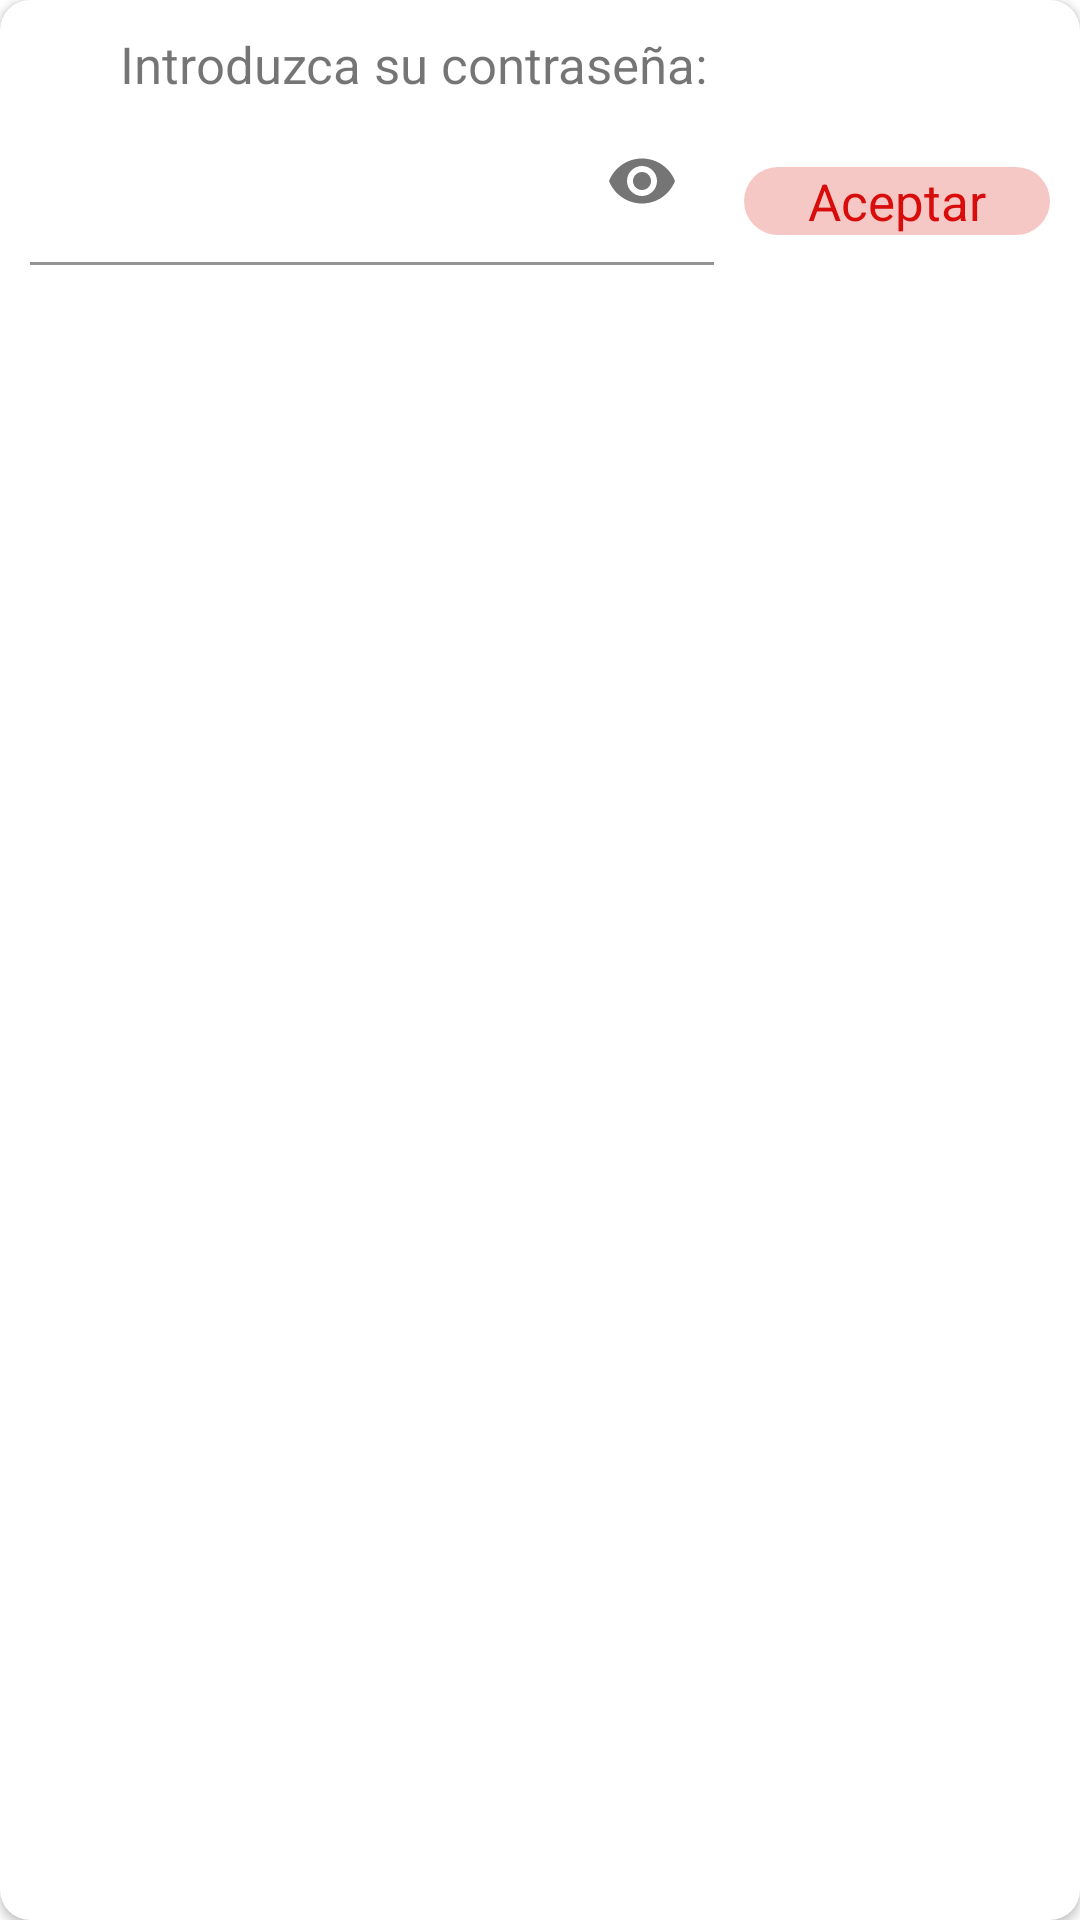

This screen was rendered from an Android layout file. Write that file and the resources it references.
<!-- AndroidManifest.xml: application theme Theme.ElEmperadorVedado.NoActionBar -->
<!-- res/layout/li_contrasenas.xml -->
<?xml version="1.0" encoding="utf-8"?>
<androidx.cardview.widget.CardView xmlns:android="http://schemas.android.com/apk/res/android"
    xmlns:app="http://schemas.android.com/apk/res-auto"
    android:layout_width="match_parent"
    android:layout_height="match_parent"
    app:cardCornerRadius="10sp">

    <LinearLayout
        android:layout_width="match_parent"
        android:layout_height="wrap_content"
        android:orientation="vertical">

        
        <LinearLayout
            android:layout_width="match_parent"
            android:layout_height="wrap_content"
            android:layout_marginStart="10sp"
            android:layout_marginTop="10sp"
            android:orientation="horizontal">

            <ImageView
                android:layout_width="20sp"
                android:layout_height="20sp"
                android:src="@drawable/contrasena" />

            <TextView
                android:layout_width="wrap_content"
                android:layout_height="wrap_content"
                android:layout_marginStart="10sp"
                android:text="@string/introduzca_su_contrase_a"
                android:textSize="17sp" />

        </LinearLayout>

        
        <LinearLayout
            android:layout_width="match_parent"
            android:layout_height="wrap_content"
            android:orientation="horizontal"
            android:weightSum="10">

            <com.google.android.material.textfield.TextInputLayout
                android:layout_weight="7"
                android:layout_marginStart="10sp"
                android:layout_width="0sp"
                app:passwordToggleEnabled="true"
                android:layout_height="wrap_content"
                android:id="@+id/li_contrasenas_til"
                android:layout_marginBottom="10sp">
                <com.google.android.material.textfield.TextInputEditText
                    android:inputType="textPassword"
                    android:layout_marginEnd="10sp"
                    android:background="@color/white"
                    android:id="@+id/li_contrasenas_tiet"
                    android:maxLength="30"
                    android:layout_width="match_parent"
                    android:layout_height="wrap_content"/>
            </com.google.android.material.textfield.TextInputLayout>

            <TextView
                android:layout_marginEnd="10sp"
                android:textColor="@color/rojo_logo"
                android:textSize="17sp"
                android:id="@+id/li_contrasenas_btn"
                android:layout_width="0sp"
                android:layout_height="wrap_content"
                android:text="@string/aceptar"
                android:layout_weight="3"
                android:background="@drawable/button_redondeado_fill"
                android:textAlignment="center"
                android:backgroundTint="@color/rojo_clarito"/>

        </LinearLayout>


    </LinearLayout>

</androidx.cardview.widget.CardView>
<!-- resources referenced by this layout -->
<resources>
  <color name="rojo_clarito">#F6C8C5</color>
  <color name="rojo_logo">#D70C0B</color>
  <color name="white">#FFFFFFFF</color>
  <!-- drawable button_redondeado_fill (drawable) -->
  <?xml version="1.0" encoding="utf-8"?>
  <selector xmlns:android="http://schemas.android.com/apk/res/android">
  
      <item>
          <shape
              android:shape="rectangle">
  
              <corners
                  android:radius="100sp"/>
              <solid
                  android:color="@color/rojo_logo"
                  android:width="2sp"/>
  
          </shape>
      </item>
  
  
  </selector>
  <string name="aceptar">Aceptar</string>
  <string name="introduzca_su_contrase_a">Introduzca su contraseña:</string>
  <style name="Theme.ElEmperadorVedado.NoActionBar">
          <item name="windowActionBar">false</item>
          <item name="windowNoTitle">true</item>
      </style>
</resources>
